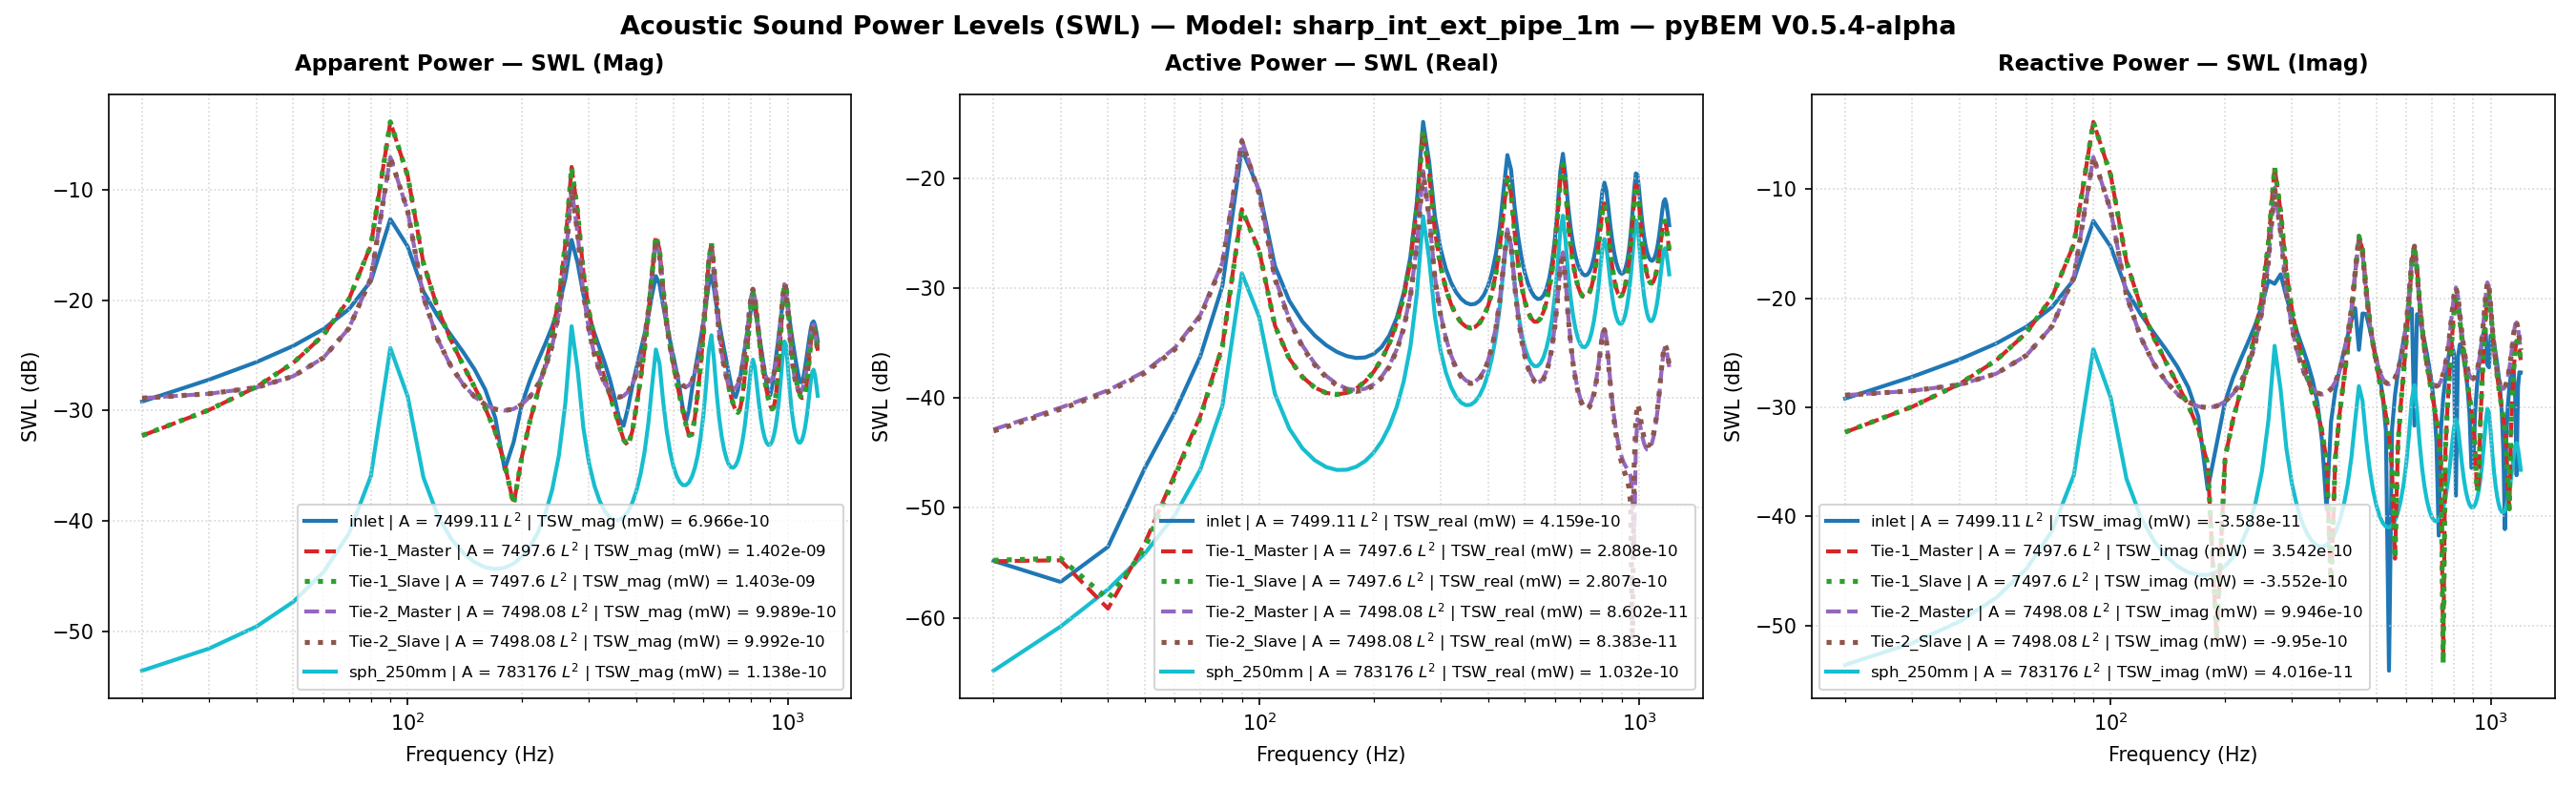

The table this chart was drawn from, first rows:
Freq(Hz), inlet | A = 7499.11 L^2 | TSW_real (mW) …, inlet | A = 7499.11 L^2 | TSW_imag (mW) …, inlet | A = 7499.11 L^2 | TSW_mag (mW) =…, inlet | A = 7499.11 L^2 | TSW_real (mW) …, inlet | A = 7499.11 L^2 | TSW_imag (mW) …, inlet | A = 7499.11 L^2 | TSW_mag (mW) =…, inlet | A = 7499.11 L^2 | P_rms (MPa), inlet | A = 7499.11 L^2 | V_mean (mm/s), inlet | A = 7499.11 L^2 | SPL (dB), Tie-1_Master | A = 7497.6 L^2 | TSW_real…, Tie-1_Master | A = 7497.6 L^2 | TSW_imag…, Tie-1_Master | A = 7497.6 L^2 | TSW_mag …, Tie-1_Master | A = 7497.6 L^2 | TSW_real…, Tie-1_Master | A = 7497.6 L^2 | TSW_imag…, Tie-1_Master | A = 7497.6 L^2 | TSW_mag …, Tie-1_Master | A = 7497.6 L^2 | P_rms (M…, Tie-1_Master | A = 7497.6 L^2 | V_mean (…, Tie-1_Master | A = 7497.6 L^2 | SPL (dB), Tie-1_Slave | A = 7497.6 L^2 | TSW_real …, Tie-1_Slave | A = 7497.6 L^2 | TSW_imag …, Tie-1_Slave | A = 7497.6 L^2 | TSW_mag (…, Tie-1_Slave | A = 7497.6 L^2 | TSW_real …, Tie-1_Slave | A = 7497.6 L^2 | TSW_imag …
20.0, 3.290485915785561e-15, -1.2029020047746099e-12, 1.2029065052564716e-12, -54.83, -29.2, -29.2, 6.416281988301736e-12, (5.000000000000001e-05+0j), -9.875, 3.269230361360425e-15, 5.900296896930139e-13, 5.900387466822751e-13, -54.86, -32.29, -32.29, 3.08661101857527e-12, (-5.115874899437301e-05-4.95331863802782…, -16.23, 3.3314310173843246e-15, -5.913161027969817e-13, 5.913254872400092e-13, -54.77, -32.28
30.0, 2.118793793390221e-15, -1.9017668701493366e-12, 1.9017680504427302e-12, -56.74, -27.21, -27.21, 1.0143993690107661e-11, (5.000000000000001e-05+0j), -5.896, 3.3311053911567287e-15, 1.0089778761118475e-12, 1.0089833748612022e-12, -54.77, -29.96, -29.96, 4.980390845372688e-12, (-5.4212992532654455e-05-3.3031367724142…, -12.08, 3.4714626522127076e-15, -1.0110993546325305e-12, 1.0111053139961561e-12, -54.59, -29.95
40.0, 4.418930805930583e-15, -2.7443699370067196e-12, 2.744373494642399e-12, -53.55, -25.62, -25.62, 1.463842822976741e-11, (5.000000000000001e-05+0j), -2.711, 1.2114325344348162e-15, 1.6346914015923717e-12, 1.6346918504748282e-12, -59.17, -27.87, -27.87, 7.388321293753147e-12, (-5.920038045823245e-05+5.49456038224180…, -8.65, 1.4797323845927652e-15, -1.637961312238502e-12, 1.6379619806326415e-12, -58.3, -27.86
50.0, 2.302276736299567e-14, -3.848435124174653e-12, 3.848503988928454e-12, -46.38, -24.15, -24.15, 2.0527825296686428e-11, (5.000000000000001e-05+0j), 0.2263, 4.762442153585394e-15, 2.698177234990405e-12, 2.698181437982949e-12, -53.22, -25.69, -25.69, 1.073702189011637e-11, (-6.722942783946162e-05+2.97205352657007…, -5.403, 4.274857663203801e-15, -2.7032461816171145e-12, 2.703249561700797e-12, -53.69, -25.68
60.0, 7.444340628498481e-14, -5.464692815950971e-12, 5.465199849360082e-12, -41.28, -22.62, -22.62, 2.915122411595149e-11, (5.000000000000001e-05+0j), 3.273, 2.0379482875406143e-14, 4.8153672763487935e-12, 4.815410400937086e-12, -46.91, -23.17, -23.17, 1.5941535750307713e-11, (-8.079475783645921e-05+9.31994647409176…, -1.97, 1.9468476548821375e-14, -4.8237605617834935e-12, 4.823799848563054e-12, -47.11, -23.17
70.0, 2.3990510014641847e-13, -8.259367776886201e-12, 8.262851234951672e-12, -36.2, -20.83, -20.83, 4.407379301434207e-11, (5.000000000000001e-05+0j), 6.863, 6.867079373313e-14, 1.0152191669151771e-11, 1.015242391575069e-11, -41.63, -19.93, -19.93, 2.5446875035238488e-11, (-0.00010666277703516904+2.8582496221122…, 2.092, 6.673749224493078e-14, -1.0168420362125447e-11, 1.0168639365901347e-11, -41.76, -19.93
80.0, 1.0410869255147164e-12, -1.4816288867948622e-11, 1.4852820533655416e-11, -29.83, -18.29, -18.28, 7.922444518292744e-11, (5.000000000000001e-05+0j), 11.96, 2.977066141064228e-13, 3.1338449229250536e-11, 3.1339863262662715e-11, -35.26, -15.04, -15.04, 4.8826355820752667e-11, (-0.00017123239411494896+1.1681345961015…, 7.752, 2.918876881233177e-13, -3.138388132082378e-11, 3.1385238651028764e-11, -35.35, -15.03
90.0, 1.832850878652326e-11, -5.1056129656202765e-11, 5.424631425091154e-11, -17.37, -12.92, -12.66, 2.893479285874475e-10, (5.000000000000001e-05+0j), 23.21, 5.203427761220065e-12, 4.1241694421424883e-10, 4.124497684997351e-10, -22.84, -3.847, -3.846, 1.927489065276923e-10, (-0.0005386986615710219+0.00019250671770…, 19.68, 5.130724928761439e-12, -4.1295320905943483e-10, 4.1298508109952336e-10, -22.9, -3.841
100.0, 7.7063816861254e-12, 2.9640311572554787e-11, 3.062574715513687e-11, -21.13, -15.28, -15.14, 1.6335667658973564e-10, (5.000000000000001e-05+0j), 18.24, 2.1891120908812503e-12, 1.3383086483666667e-10, 1.338487676247958e-10, -26.6, -8.734, -8.734, 1.1935360701113403e-10, (0.0002900655123990263+7.555778310655578…, 15.52, 2.167231476894075e-12, -1.339851946561519e-10, 1.3400272116386798e-10, -26.64, -8.729
110.0, 1.5778706441551545e-12, 1.1889230772902916e-11, 1.1993476732833906e-11, -28.02, -19.25, -19.21, 6.397285049645226e-11, (5.000000000000001e-05+0j), 10.1, 4.549251846936978e-13, 2.1590221661326122e-11, 2.159501396871195e-11, -33.42, -16.66, -16.66, 5.217360959717101e-11, (0.00010965943259483917+1.44454529024547…, 8.328, 4.5172358243526305e-13, -2.161203779885697e-11, 2.161675812914949e-11, -33.45, -16.65
120.0, 7.640181400923347e-13, 7.094163367016855e-12, 7.135185883795465e-12, -31.17, -21.49, -21.47, 3.805896570471321e-11, (5.000000000000001e-05+0j), 5.589, 2.275332097562309e-13, 8.335071291525703e-12, 8.338176347161166e-12, -36.43, -20.79, -20.79, 3.541211562156577e-11, (6.256525814921425e-05+6.554053760789829…, 4.962, 2.2643919878640864e-13, -8.34235266577842e-12, 8.34542525644843e-12, -36.45, -20.79
130.0, 4.939057144854613e-13, 4.7822497211822884e-12, 4.807687099900478e-12, -33.06, -23.2, -23.18, 2.564426838989557e-11, (5.000000000000001e-05+0j), 2.159, 1.5486600546128474e-13, 4.309668772880726e-12, 4.312450395261469e-12, -38.1, -23.66, -23.65, 2.800461574038193e-11, (4.093746994163291e-05+3.998369524679246…, 2.924, 1.543814535216798e-13, -4.312872055116503e-12, 4.315634251995448e-12, -38.11, -23.65
140.0, 3.690963323069555e-13, 3.3544602058196837e-12, 3.3747052278606914e-12, -34.33, -24.74, -24.72, 1.8000945064875784e-11, (5.000000000000001e-05+0j), -0.9147, 1.2424547154559931e-13, 2.5570305703337554e-12, 2.5600473188636493e-12, -39.06, -25.92, -25.92, 2.398677834382529e-11, (2.8358540914939645e-05+2.85160106889472…, 1.579, 1.2401260886073358e-13, -2.5586150288669706e-12, 2.5616186275674165e-12, -39.07, -25.92
150.0, 3.0142424644644564e-13, 2.3328296352005567e-12, 2.3522224986628646e-12, -35.21, -26.32, -26.29, 1.2547306180525518e-11, (5.000000000000001e-05+0j), -4.05, 1.1099996085640753e-13, 1.6205860090013396e-12, 1.6243829609673372e-12, -39.55, -27.9, -27.89, 2.161474726863235e-11, (1.9937405092936313e-05+2.25776546544005…, 0.6744, 1.1089477863420732e-13, -1.6213994881065514e-12, 1.6251873590329568e-12, -39.55, -27.9
160.0, 2.6215682529410946e-13, 1.5218127078534332e-12, 1.5442280009223008e-12, -35.81, -28.18, -28.11, 8.237954462511799e-12, (5.000000000000001e-05+0j), -7.704, 1.0743613709777863e-13, 1.0407936153432634e-12, 1.0463239810373237e-12, -39.69, -29.83, -29.8, 2.0205275411802572e-11, (1.368588854255452e-05+1.942632160630170…, 0.0887, 1.0740691981739546e-13, -1.041197390890105e-12, 1.0467226247774635e-12, -39.69, -29.82
170.0, 2.400141539922622e-13, 8.230155415412569e-13, 8.572988835494128e-13, -36.2, -30.85, -30.67, 4.575028002727079e-12, (5.000000000000001e-05+0j), -12.81, 1.1103332019272165e-13, 6.318413747348486e-13, 6.415231258651888e-13, -39.55, -31.99, -31.93, 1.9449887334835517e-11, (8.616137639237252e-06+1.801674440857199…, -0.2423, 1.110570934869924e-13, -6.320123062140602e-13, 6.41695592333151e-13, -39.54, -31.99
180.0, 2.305799175733424e-13, 1.7708233397196523e-13, 2.907322675471163e-13, -36.37, -37.52, -35.37, 1.5580892348015438e-12, (5.000000000000001e-05+0j), -22.17, 1.2160243444172057e-13, 3.0168529835406695e-13, 3.252709198577938e-13, -39.15, -35.2, -34.88, 1.92073294477148e-11, (4.145696335716588e-06+1.797343631643536…, -0.3513, 1.2167037692081955e-13, -3.01719786143915e-13, 3.253283110502129e-13, -39.15, -35.2
190.0, 2.331867560096827e-13, -4.597771823638953e-13, 5.15529941517272e-13, -36.32, -33.37, -32.88, 2.7544288281085307e-12, (5.000000000000001e-05+0j), -17.22, 1.4070577290339497e-13, -7.567540585492628e-15, 1.4090912745047723e-13, -38.52, -51.21, -38.51, 1.9430518558224448e-11, (-1.4021288561642181e-07+1.9295530679861…, -0.2509, 1.408181545322471e-13, 7.610843439174869e-15, 1.4102367738689647e-13, -38.51, -51.19
200.0, 2.504823545673976e-13, -1.1285021142002186e-12, 1.1559664492120827e-12, -36.01, -29.47, -29.37, 6.1681620589052466e-12, (5.000000000000001e-05+0j), -10.22, 1.7214834943918223e-13, -3.4671374890313583e-13, 3.870987960367502e-13, -37.64, -34.6, -34.12, 2.0144567298801365e-11, (-4.613335657191647e-06+2.23247899198062…, 0.06256, 1.723138543762268e-13, 3.4679296435115935e-13, 3.872433660289818e-13, -37.64, -34.6
210.0, 2.899915649545242e-13, -1.877999249371529e-12, 1.900256900628123e-12, -35.38, -27.26, -27.21, 1.0137430046471788e-11, (5.000000000000001e-05+0j), -5.902, 2.2377550356443696e-13, -7.808746382754702e-13, 8.123057778308386e-13, -36.5, -31.07, -30.9, 2.145527440583791e-11, (-9.70210222824424e-06+2.791158394600246…, 0.6101, 2.2401420344544706e-13, 7.809507817518886e-13, 8.124447592693204e-13, -36.5, -31.07
220.0, 3.6926918791864703e-13, -2.780559236961837e-12, 2.804972264283533e-12, -34.33, -25.56, -25.52, 1.496275763134313e-11, (5.000000000000001e-05+0j), -2.52, 3.122465908774556e-13, -1.4236636299202818e-12, 1.4575033669506175e-12, -35.06, -28.47, -28.36, 2.3594234229526365e-11, (-1.602584731474622e-05+3.79346097098530…, 1.436, 3.125989877458948e-13, 1.4236848956627635e-12, 1.457599673874158e-12, -35.05, -28.47
230.0, 5.313476851989089e-13, -3.963356253144193e-12, 3.998815218524534e-12, -32.75, -24.02, -23.98, 2.1330408583195977e-11, (5.000000000000001e-05+0j), 0.5594, 4.76691123172614e-13, -2.522864370528392e-12, 2.5675044418643542e-12, -33.22, -25.98, -25.9, 2.704172713752913e-11, (-2.466097936041222e-05+5.68146273187574…, 2.62, 4.772425598585417e-13, 2.5227345085487665e-12, 2.567479281622954e-12, -33.21, -25.98
240.0, 8.98483803509817e-13, -5.689019511285083e-12, 5.75953263251037e-12, -30.46, -22.45, -22.4, 3.072180052271426e-11, (5.000000000000001e-05+0j), 3.728, 8.252530117719688e-13, -4.743172340738756e-12, 4.814428978330439e-12, -30.83, -23.24, -23.17, 3.287510652189392e-11, (-3.7809850556191197e-05+9.6640173570573…, 4.317, 8.262086188169826e-13, 4.7426568055513126e-12, 4.814084986479741e-12, -30.83, -23.24
250.0, 1.916898996450465e-12, -8.603531784187542e-12, 8.814491529527842e-12, -27.17, -20.65, -20.55, 4.701665180457151e-11, (5.000000000000001e-05+0j), 7.424, 1.7435210410165918e-12, -1.0416559758976681e-11, 1.0561466888306752e-11, -27.59, -19.82, -19.76, 4.395923319716368e-11, (-6.0810199482213194e-05+1.9984039237109…, 6.84, 1.7455025595615982e-12, 1.0414899583093985e-11, 1.0560156841229553e-11, -27.58, -19.82
260.0, 6.081559712967706e-12, -1.4510758357825594e-11, 1.573364155755422e-11, -22.16, -18.38, -18.03, 8.392296983512703e-11, (5.000000000000001e-05+0j), 12.46, 5.335402701631121e-12, -3.209087095073293e-11, 3.2531377474142825e-11, -22.73, -14.94, -14.88, 7.039119599575713e-11, (-0.00010785477947933687+5.9334905674980…, 10.93, 5.34124723954047e-12, 3.208429330018528e-11, 3.2525848161826814e-11, -22.72, -14.94
270.0, 3.2374676629335016e-11, -1.35561156357056e-11, 3.5098261466668584e-11, -14.9, -18.68, -14.55, 1.8721302343080234e-10, (5.000000000000001e-05+0j), 19.43, 2.693056366589111e-11, -1.5896308488939332e-10, 1.6122815392143855e-10, -15.7, -7.987, -7.926, 1.439217993160735e-10, (-8.239202953604378e-05+0.00028671071599…, 17.14, 2.6958483457006335e-11, 1.589239109026283e-10, 1.6119419743554115e-10, -15.69, -7.988
280.0, 1.4088330502364191e-11, 1.655302557489296e-11, 2.173669045707984e-11, -18.51, -17.81, -16.63, 1.1594297849225812e-10, (5.000000000000001e-05+0j), 15.26, 1.1021841661432715e-11, -6.245700102122247e-11, 6.342206217220218e-11, -19.58, -12.04, -11.98, 8.32118767887718e-11, (0.00017031206343202818+0.00011029429881…, 12.38, 1.1032442570113174e-11, 6.243922814611667e-11, 6.340640346641382e-11, -19.57, -12.05
290.0, 4.45423912856013e-12, 1.0260330023645738e-11, 1.1185464604052988e-11, -23.51, -19.89, -19.51, 5.966337072134633e-11, (5.000000000000001e-05+0j), 9.494, 3.2749262314882693e-12, -1.7454221544690306e-11, 1.7758800397347262e-11, -24.85, -17.58, -17.51, 4.064923270507417e-11, (0.00011231517421640828+3.00687469117297…, 6.16, 3.277780832325869e-12, 1.7448634630911063e-11, 1.7753836139488043e-11, -24.84, -17.58
300.0, 2.280233600166613e-12, 6.775855728413157e-12, 7.149243744872474e-12, -26.42, -21.69, -21.46, 3.8134645963458736e-11, (5.000000000000001e-05+0j), 5.606, 1.582946114288733e-12, -7.773122413688066e-12, 7.932663516053204e-12, -28.01, -21.09, -21.01, 2.5063996927389523e-11, (8.320652875282592e-05+1.291329860484776…, 1.96, 1.584160294379763e-12, 7.770372246968929e-12, 7.930211138094264e-12, -28, -21.1
310.0, 1.4858184305365724e-12, 4.800272699119592e-12, 5.024965113753035e-12, -28.28, -23.19, -22.99, 2.6804250636867312e-11, (5.000000000000001e-05+0j), 2.543, 9.819600386953564e-13, -4.344945103417221e-12, 4.454525055413188e-12, -30.08, -23.62, -23.51, 1.7279172922753882e-11, (6.821920010782655e-05+6.806276688506482…, -1.27, 9.825969631583553e-13, 4.343265080148813e-12, 4.453026874885003e-12, -30.08, -23.62
320.0, 1.1114735437125296e-12, 3.4989444734311625e-12, 3.671237647786828e-12, -29.54, -24.56, -24.35, 1.9584096019753255e-11, (5.000000000000001e-05+0j), -0.1825, 7.066058785927567e-13, -2.7452391564862883e-12, 2.8347186622251227e-12, -31.51, -25.61, -25.47, 1.2614806886648822e-11, (5.960323011031354e-05+3.889991840267552…, -4.003, 7.069712319114307e-13, 2.7440861997422748e-12, 2.8336932428134077e-12, -31.51, -25.62
330.0, 9.098240277340906e-13, 2.539034358998816e-12, 2.6971235117470634e-12, -30.41, -25.95, -25.69, 1.4389031953820877e-11, (5.000000000000001e-05+0j), -2.86, 5.627823993899856e-13, -1.858484157972863e-12, 1.941825788916001e-12, -32.5, -27.31, -27.12, 9.475839400984521e-12, (5.439193809936321e-05+2.188772000848323…, -6.488, 5.629923223857868e-13, 1.857636906102417e-12, 1.941075791920321e-12, -32.49, -27.31
340.0, 7.952221530935899e-13, 1.7665203455918261e-12, 1.9372589925357604e-12, -31, -27.53, -27.13, 1.0337219596720876e-11, (5.000000000000001e-05+0j), -5.733, 4.841789778727677e-13, -1.3003672599917435e-12, 1.387582175394435e-12, -33.15, -28.86, -28.58, 7.179928964301531e-12, (5.1285936944616796e-05+1.01664498897664…, -8.898, 4.842841881197149e-13, 1.2997193176872069e-12, 1.3870117085418096e-12, -33.15, -28.86
350.0, 7.327742437151582e-13, 1.0986911161823626e-12, 1.3206363091443336e-12, -31.35, -29.59, -28.79, 7.050368593984407e-12, (5.000000000000001e-05+0j), -9.056, 4.4403323633396455e-13, -9.074924709521462e-13, 1.010300994656566e-12, -33.53, -30.42, -29.96, 5.393742631570284e-12, (4.966563159514426e-05+7.080896831844419…, -11.38, 4.4405584372081684e-13, 9.069880114074948e-13, 1.009857834142771e-12, -33.53, -30.42
360.0, 7.078496726755257e-13, 4.840343859958833e-13, 8.575199390878679e-13, -31.5, -33.15, -30.67, 4.5839900164499e-12, (5.000000000000001e-05+0j), -12.8, 4.311055449277588e-13, -5.968498384140509e-13, 7.362619917409417e-13, -33.65, -32.24, -31.33, 3.959546420708196e-12, (4.9241057440137246e-05-8.20226336654636…, -14.07, 4.310517175894078e-13, 5.964595646650781e-13, 7.359141223792578e-13, -33.65, -32.24
370.0, 7.163333256663091e-13, -1.1550047132680635e-13, 7.255851378969037e-13, -31.45, -39.37, -31.39, 3.882748755760642e-12, (5.000000000000001e-05+0j), -14.24, 4.4198612422522767e-13, -3.1646494227034647e-13, 5.436007668259971e-13, -33.55, -35, -32.65, 2.8829244023545354e-12, (4.991801523386211e-05-1.790597413367916…, -16.82, 4.41849832893037e-13, 3.1617665508098423e-13, 5.433221438942134e-13, -33.55, -35
380.0, 7.621922401693935e-13, -7.343559668969009e-13, 1.0584024268167193e-12, -31.18, -31.34, -29.75, 5.654542605146563e-12, (5.000000000000001e-05+0j), -10.97, 4.79009434603033e-13, -2.2553946771861258e-14, 4.795401119340334e-13, -33.2, -46.47, -33.19, 2.4661736917585317e-12, (5.175511043803378e-05-2.991405295531576…, -18.18, 4.787711574197064e-13, 2.2370156650092097e-14, 4.792934853360256e-13, -33.2, -46.5
390.0, 8.594974407849208e-13, -1.4111616385148785e-12, 1.6523053654611864e-12, -30.66, -28.5, -27.82, 8.819466071907204e-12, (5.000000000000001e-05+0j), -7.112, 5.513580790830703e-13, 3.3776262445103204e-13, 6.465905364650972e-13, -32.59, -34.71, -31.89, 3.1456762312511548e-12, (5.497541421671667e-05-4.651451648265741…, -16.07, 5.509780210866262e-13, -3.3782144713348636e-13, 6.462972302771362e-13, -32.59, -34.71
400.0, 1.0406883658246826e-12, -2.198074503483976e-12, 2.431987622836345e-12, -29.83, -26.58, -26.14, 1.2976526298468695e-11, (5.000000000000001e-05+0j), -3.757, 6.803050857237718e-13, 8.51719808278859e-13, 1.090064971217865e-12, -31.67, -30.7, -29.63, 4.84003962626467e-12, (6.003371903730657e-05-7.192557754524192…, -12.32, 6.797060985532191e-13, -8.516033904039954e-13, 1.0896002546613222e-12, -31.68, -30.7
410.0, 1.3800718319788015e-12, -3.175432447438567e-12, 3.4623647251072517e-12, -28.6, -24.98, -24.61, 1.847138134069936e-11, (5.000000000000001e-05+0j), -0.6906, 9.142256711278072e-13, 1.6988644577781544e-12, 1.9292353468799374e-12, -30.39, -27.7, -27.15, 7.525322651093404e-12, (6.776630413784149e-05-1.151606521291474…, -8.49, 9.13250613118844e-13, -1.6984608140772453e-12, 1.92841795763208e-12, -30.39, -27.7
420.0, 2.06509505636775e-12, -4.473844439598464e-12, 4.927464019306546e-12, -26.85, -23.49, -23.07, 2.628532655873261e-11, (5.000000000000001e-05+0j), 2.374, 1.3737862421537476e-12, 3.3203020516182168e-12, 3.5932846189956975e-12, -28.62, -24.79, -24.45, 1.1725081474799353e-11, (7.964192393439357e-05-1.984976054620118…, -4.638, 1.372079647979443e-12, -3.3193464275679894e-12, 3.5917493323738175e-12, -28.63, -24.79
430.0, 3.643397556729788e-12, -6.26203576233337e-12, 7.2448214363865905e-12, -24.38, -22.03, -21.4, 3.8645350327162096e-11, (5.000000000000001e-05+0j), 5.721, 2.4064636770587115e-12, 7.006788802692693e-12, 7.408519201199565e-12, -26.19, -21.54, -21.3, 1.8880085819865884e-11, (9.762530773889947e-05-3.867442038805052…, -0.5005, 2.40309108536846e-12, -7.004565136185681e-12, 7.40532102691337e-12, -26.19, -21.55
440.0, 7.878290184716784e-12, -8.094596268083432e-12, 1.1295571919025395e-11, -21.04, -20.92, -19.47, 6.025135559894062e-11, (5.000000000000001e-05+0j), 9.579, 5.106117568274837e-12, 1.6978313046564644e-11, 1.7729510724444488e-11, -22.92, -17.7, -17.51, 3.235405256705149e-11, (0.0001165131060286924-8.889065055742833…, 4.178, 5.0982677659387305e-12, -1.6972608629358172e-11, 1.7721788225192554e-11, -22.93, -17.7
450.0, 1.6152445741016846e-11, -3.3630421240566257e-12, 1.6498834981436494e-11, -17.92, -24.73, -17.83, 8.800504422325045e-11, (5.000000000000001e-05+0j), 12.87, 1.0170760986880425e-11, 3.7017182630277144e-11, 3.838901130448062e-11, -19.93, -14.32, -14.16, 5.2317458473223533e-11, (5.817591832911099e-05-0.000187314655641…, 8.352, 1.0154054303997432e-11, -3.7004309837223956e-11, 3.837217436291301e-11, -19.93, -14.32
460.0, 1.1932535216761675e-11, 7.246589185063212e-12, 1.3960603551291494e-11, -19.23, -21.4, -18.55, 7.446637155378e-11, (5.000000000000001e-05+0j), 11.42, 7.254424635257521e-12, 2.784754327108687e-11, 2.8776941168645546e-11, -21.39, -15.55, -15.41, 4.9539056621815023e-11, (-7.043794618319644e-05-0.00013831400414…, 7.878, 7.242017379513088e-12, -2.7837668723269585e-11, 2.8764259345091285e-11, -21.4, -15.55
470.0, 5.485392107178677e-12, 7.147028555670861e-12, 9.009414173245275e-12, -22.61, -21.46, -20.45, 4.8057508745076626e-11, (5.000000000000001e-05+0j), 7.615, 3.2159738777992235e-12, 1.2572168927120976e-11, 1.2976976516691134e-11, -24.93, -19.01, -18.87, 3.630347075987719e-11, (-7.243104873325923e-05-6.22176367720028…, 5.178, 3.210396417623247e-12, -1.2567675301018651e-11, 1.2971241560857713e-11, -24.93, -19.01
480.0, 2.962164466190814e-12, 5.325011273605775e-12, 6.0934525015619935e-12, -25.28, -22.74, -22.15, 3.250474974814271e-11, (5.000000000000001e-05+0j), 4.218, 1.6818219660848791e-12, 6.464074563923077e-12, 6.679280282602529e-12, -27.74, -21.89, -21.75, 2.8426925727819775e-11, (-5.3728123701041365e-05-3.2411848542832…, 3.054, 1.6789454679920681e-12, -6.461769657669335e-12, 6.6763257105437256e-12, -27.75, -21.9
490.0, 1.9001685591684945e-12, 3.894465615632721e-12, 4.333301626311976e-12, -27.21, -24.1, -23.63, 2.311733577091444e-11, (5.000000000000001e-05+0j), 1.258, 1.0544753005480393e-12, 3.839126867072085e-12, 3.981307983683327e-12, -29.77, -24.16, -24, 2.4013767448998166e-11, (-3.9535446739097626e-05-1.9909848204585…, 1.589, 1.0527492870007338e-12, -3.837776059497875e-12, 3.979548484958512e-12, -29.78, -24.16
500.0, 1.3782739288151024e-12, 2.8237628778705854e-12, 3.1421769226590967e-12, -28.61, -25.49, -25.03, 1.6765527407768903e-11, (5.000000000000001e-05+0j), -1.532, 7.575443276895834e-13, 2.506915977719316e-12, 2.6188740190698477e-12, -31.21, -26.01, -25.82, 2.1418307209300723e-11, (-2.957261829547091e-05-1.38142155582295…, 0.5951, 7.563962821148538e-13, -2.5060573836349897e-12, 2.6177201809339025e-12, -31.21, -26.01
510.0, 1.0927605748068144e-12, 1.9760412576380913e-12, 2.258066590191717e-12, -29.61, -27.04, -26.46, 1.2052090989396157e-11, (5.000000000000001e-05+0j), -4.399, 6.044262882935823e-13, 1.7321320328949567e-12, 1.834560578820218e-12, -32.19, -27.61, -27.36, 1.9875486999495477e-11, (-2.2274996646911908e-05-1.0523458405602…, -0.05424, 6.036094532642107e-13, -1.7315661714590806e-12, 1.833757284433078e-12, -32.19, -27.62
520.0, 9.282293949501585e-13, 1.2590721167145383e-12, 1.564248191540449e-12, -30.32, -29, -28.06, 8.355140229606773e-12, (5.000000000000001e-05+0j), -7.582, 5.255659936224492e-13, 1.2269789839408808e-12, 1.3348022477824003e-12, -32.79, -29.11, -28.75, 1.902374145522866e-11, (-1.6598581228644284e-05-8.6656803907648…, -0.4347, 5.249600344222466e-13, -1.2266103391785835e-12, 1.334224854333184e-12, -32.8, -29.11
530.0, 8.356970537563106e-13, 6.132814379631764e-13, 1.0365826970421412e-12, -30.78, -32.12, -29.84, 5.5471455795067156e-12, (5.000000000000001e-05+0j), -11.14, 4.924336716010754e-13, 8.594037192050872e-13, 9.904875938193533e-13, -33.08, -30.66, -30.04, 1.8689337481383187e-11, (-1.1890418263719493e-05-7.6547415700482…, -0.5887, 4.919753621150938e-13, -8.591855002543794e-13, 9.900704423300626e-13, -33.08, -30.66
540.0, 7.941679461274675e-13, -3.852835059241219e-15, 7.941772919155482e-13, -31, -54.14, -31, 4.2606050654962525e-12, (5.000000000000001e-05+0j), -13.43, 4.939890512079462e-13, 5.577044039226904e-13, 7.450230767352716e-13, -33.06, -32.54, -31.28, 1.8799487256956927e-11, (-7.712524013441622e-06-7.23274843880671…, -0.5377, 4.936450696861281e-13, -5.576174953996915e-13, 7.44729968512915e-13, -33.07, -32.54
550.0, 7.976118804636235e-13, -6.280824365966844e-13, 1.0152203007317898e-12, -30.98, -32.02, -29.93, 5.435102637954104e-12, (5.000000000000001e-05+0j), -11.32, 5.290716680617745e-13, 2.729683229290978e-13, 5.953390086903366e-13, -32.76, -35.64, -32.25, 1.934940895994087e-11, (-3.7308716501169964e-06-7.3113557817952…, -0.2872, 5.288275488841e-13, -2.730141586046587e-13, 5.951430981347049e-13, -32.77, -35.64
560.0, 8.518556180753635e-13, -1.296035451560801e-12, 1.5509242037407787e-12, -30.7, -28.87, -28.09, 8.28617337963896e-12, (5.000000000000001e-05+0j), -7.654, 6.052320524800819e-13, -4.09918502371363e-14, 6.066186356642172e-13, -32.18, -43.87, -32.17, 2.0397038397929775e-11, (3.5781713139282644e-07-7.92561700558585…, 0.1707, 6.05089057669723e-13, 4.0790222101958764e-14, 6.064623730543887e-13, -32.18, -43.89
570.0, 9.781958090927881e-13, -2.0530167037955786e-12, 2.274147010857116e-12, -30.1, -26.88, -26.43, 1.2139868651719118e-11, (5.000000000000001e-05+0j), -4.336, 7.424602696805399e-13, -4.4646828882556737e-13, 8.663608861097841e-13, -31.29, -33.5, -30.62, 2.208038674131406e-11, (4.8871389085175484e-06-9.25491913567512…, 0.8595, 7.424385230060313e-13, 4.460562210027943e-13, 8.661299629609121e-13, -31.29, -33.51
580.0, 1.2273730218034875e-12, -2.9636411372834107e-12, 3.207742714939827e-12, -29.11, -25.28, -24.94, 1.7117103858313054e-11, (5.000000000000001e-05+0j), -1.352, 9.852054599937508e-13, -1.0544426118588845e-12, 1.4430796998451902e-12, -30.06, -29.77, -28.41, 2.466762062435798e-11, (1.028703515986303e-05-1.173178743506230…, 1.822, 9.853565716349832e-13, 1.0537070455594589e-12, 1.4426455251120738e-12, -30.06, -29.77
590.0, 1.7200575221526658e-12, -4.1271254990689454e-12, 4.471214909236533e-12, -27.64, -23.84, -23.5, 2.3854619694334683e-11, (5.000000000000001e-05+0j), 1.531, 1.4359813394518333e-12, -2.1047805618094126e-12, 2.5479685281856657e-12, -28.43, -26.77, -25.94, 2.8673311069684426e-11, (1.714932892099326e-05-1.635656583735013…, 3.129, 1.4364234106294092e-12, 2.1034808479598365e-12, 2.5471442621763806e-12, -28.43, -26.77
600.0, 2.771009861946954e-12, -5.683423464433916e-12, 6.322958004849099e-12, -25.57, -22.45, -21.99, 3.373035790907409e-11, (5.000000000000001e-05+0j), 4.54, 2.3563030878562743e-12, -4.203385244735722e-12, 4.818776998108856e-12, -26.28, -23.76, -23.17, 3.512082325031547e-11, (2.611965519907895e-05-2.562250992785164…, 4.891, 2.3573214908414687e-12, 4.200958531167003e-12, 4.817158622234467e-12, -26.28, -23.77
610.0, 5.2892163392836775e-12, -7.635917953529833e-12, 9.288867125585588e-12, -22.77, -21.17, -20.32, 4.954928575034385e-11, (5.000000000000001e-05+0j), 7.88, 4.48291462695896e-12, -9.076718197707635e-12, 1.0123405395083194e-11, -23.48, -20.42, -19.95, 4.601268792615083e-11, (3.6084286956018255e-05-4.62575193490775…, 7.237, 4.485273064304593e-12, 9.071688209815147e-12, 1.0119940782310708e-11, -23.48, -20.42
... 59 more rows
